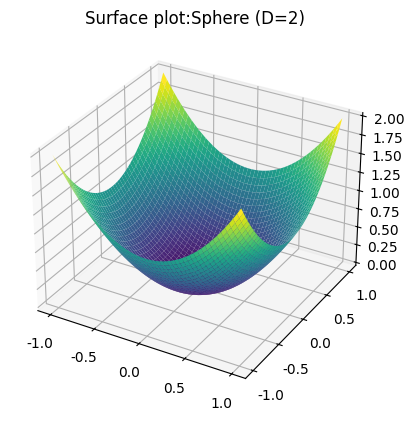
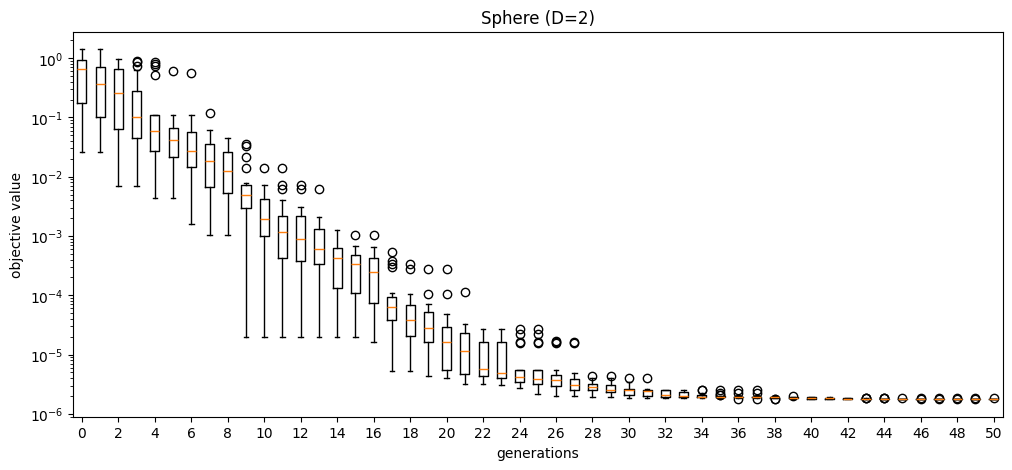

These figures' Python source, in order: (Note: this script raises an exception after producing the figures.)
import matplotlib.pyplot as plt
import numpy as np
import random
import statistics as stat
import itertools
import math
from mpl_toolkits import mplot3d

## --------------------------------------------------------------------
##  TestFunctions: classic continuous benchmark functions
## --------------------------------------------------------------------
class TestFunction:
    def __init__(self, dim=2, lb=-1., ub=1.):
        self.dim = dim
        self.lb = lb
        self.ub = ub    

class Sphere(TestFunction):      
    def __call__(self, x):
        return sum(e**2 for e in x)
    def __str__(self):
        return f'Sphere (D={self.dim})'
   
class Schwefel12(TestFunction):
    def __call__(self, x):
        D = len(x)
        return sum([e**2 for e in [sum(x[:i+1]) for i in range(D)]])
    def __str__(self):
        return f'Schwefel1.2 (D={self.dim})'

    
## --------------------------------------------------------------------
##  Algorithms: differential evolution
## -------------------------------------------------------------------

class Individual:
    def __init__(self, dim):
        self.genes = np.zeros(dim)
        self.obj = 0
    def __lt__(self, rhs):
        return self.obj < rhs.obj

## --------------------------------------------------------------------
def RandInit(genome, lb, ub):
    genome.genes = np.random.uniform(lb, ub, len(genome.genes))

def Evaluate(genome, func):
    genome.obj = func(genome.genes)

def MutateRand1(t, pop, F):
    cand = [pop[i] for i in range(len(pop)) if i!=t]
    r1, r2, r3 = random.sample(cand, 3)
    mutant = Individual(len(pop[0].genes))
    mutant.genes = r1.genes + F*(r2.genes - r3.genes)
    return mutant

def BoundValue(indv, objfunc):
    for i in range(len(indv.genes)):
        if indv.genes[i] < objfunc.lb:
            indv.genes[i] = objfunc.lb
        elif indv.genes[i] > objfunc.ub:
            indv.genes[i] = objfunc.ub

def CrossoverBin(target, mutant, CR):
    D = len(target.genes)
    trial = Individual(D)
    rp = random.randint(0, D-1)
    for i in range(D):
        if i==rp or random.random()<CR:
            trial.genes[i] = mutant.genes[i]
        else:
            trial.genes[i] = target.genes[i]
    return trial
## --------------------------------------------------------------------
class DifferentialEvolution:
    def __init__(self, np = 10, maxgen = 10, CR = 0.5, F = 0.5):
        self.NP_ = np
        self.MaxGen_ = maxgen
        self.CR_ = CR
        self.F_ = F

    def __str__(self):
        return f'DE: {self.NP_}x{self.MaxGen_} w. CR={self.CR_}, F={self.F_}'

    def Solve(self, history, objfunc):
        LB, UB = objfunc.lb, objfunc.ub
        D = objfunc.dim

        CR, F = self.CR_, self.F_
        NP = max(4, self.NP_)
        MaxGen = max(1, self.MaxGen_)

        # ---------- initialization ----------
        pop = [Individual(D) for _ in range(NP)]
        for x in pop:
            RandInit(x, LB, UB)
            Evaluate(x, objfunc)
        history.append(pop)

        # ---------- evolution ----------
        for t in range(MaxGen):
            offspring = []
            for i, x in enumerate(pop):
                m = MutateRand1(i, pop, F)
                BoundValue(m, objfunc)
                tr = CrossoverBin(x, m, CR)
                Evaluate(tr, objfunc)
                if tr.obj <= x.obj:
                    offspring.append(tr)
                else:
                    offspring.append(x)
            pop = offspring
            history.append(pop)            


## --------------------------------------------------------------------
##  Plotting
## -------------------------------------------------------------------
def DrawContour(func, xlb, xub, ylb, yub):
    x = np.linspace(xlb, xub, 200)
    y = np.linspace(ylb, yub, 200)
    z = [[func([a, b]) for a in x] for b in y]
    plt.xlabel('x1')
    plt.ylabel('x2')
    plt.contour(x, y, z, levels=[10**((e-30)/4) for e in range(40)])
    

## -------------------------------------------------------------------
def DrawEvolutionContour(history, objfunc, sleep=0.5):
    if len(history[-1][0].genes)!=2:
        print('Evolution contour is available only for D=2')
        return
    plt.ion()
    plt.gcf().set_size_inches(7, 7)
    for gen, pop in enumerate(history):
        plt.clf()
        plt.title('Generation ' + str(gen))
        for x in pop:
            plt.plot(x.genes[0], x.genes[1], 'ob')
        xmin = min(x.genes[0] for x in pop)
        xmax = max(x.genes[0] for x in pop)
        ymin = min(x.genes[1] for x in pop)
        ymax = max(x.genes[1] for x in pop)
        DrawContour(objfunc, objfunc.lb, objfunc.ub, objfunc.lb, objfunc.ub)
        #DrawContour(objfunc, xmin, xmax, ymin, ymax)
        plt.pause(sleep)
    plt.ioff()
    plt.show()

## -------------------------------------------------------------------------------
def DrawConvergenceBoxplot(history, objfunc, de, yscale='log'):
    plt.figure(figsize=(12, 5))
    plt.yscale(yscale) #yscale can be 'linear'
    plt.xlabel('generations')
    plt.ylabel('objective value')
    plt.boxplot([[x.obj for x in pop] for pop in history])
    L = len(history)
    plt.xticks(range(1, L+1, max(1, L//20)), range(0, L, max(1, L//20)))
    plt.title(str(objfunc))
    plt.savefig(f'./mhps_de-2_pic/ConvergenceBox{de.CR_}_{de.F_}.png') 

## -------------------------------------------------------------------------------
def DrawConvergenceLine(history, objfunc, de, yscale='log'):
    plt.figure(figsize=(12, 5))
    plt.yscale(yscale) #yscale can be 'linear'
    plt.xlabel('generations')
    plt.ylabel('best objective value')
    plt.plot([min([x.obj for x in pop]) for pop in history])
    plt.title(str(objfunc))
    plt.savefig(f'./mhps_de-2_pic/ConvergenceLine{de.CR_}_{de.F_}.png') 
    
## -------------------------------------------------------------------------------
def Draw3Dsurface(objfunc):
    if objfunc.dim!=2:
        print('3D surface is available only for D=2')
        return    
    N = 50
    x = np.outer(np.linspace(objfunc.lb, objfunc.ub, N), np.ones(N))
    y = x.copy().T # transpose
    tx = x.reshape(1,x.size).tolist()[0]
    ty = y.reshape(1,y.size).tolist()[0]
    z = np.array([objfunc([a, b]) for a, b in zip(tx, ty)]).reshape(N,N)

    fig = plt.figure()
    ax = plt.axes(projection='3d')

    ax.plot_surface(x, y, z, cmap='viridis', edgecolor='none')
    ax.set_title(f'Surface plot:{str(objfunc)}')
    plt.show()

## -------------------------------------------------------------------------------    
def main():
    np.random.seed(0)
    random.seed(0)
    plt.rcParams['font.family'] = 'Arial'
    
    objfunc = Sphere(dim=2)
    Draw3Dsurface(objfunc)

    CR = [0.1, 0.5, 0.9]
    F = [0.1, 0.5, 0.9]
    for p in CR:        # Usign for loop to automatically run
        for q in F:     # Usign for loop to automatically run

            de = DifferentialEvolution(np=20, maxgen=50, CR=p, F=q)
            history = []
            de.Solve(history, objfunc)
            print(de)
            print("min obj:", min(x.obj for x in history[-1]))
            
            #DrawEvolutionContour(history, objfunc, sleep=0.001) #history: populations in all generations
            DrawConvergenceBoxplot(history, objfunc,de)
            DrawConvergenceLine(history, objfunc,de)
            print('==============================')             # Print a division line...
   

if __name__ == '__main__':
    main()
